Run: headless pygame with SDL's dummy video driver; simulated clock (each Clock.tick advances the game by its frame time, no real sleeping); random seed 0; keys injected as events and as key.get_pressed() state; no mouse input.
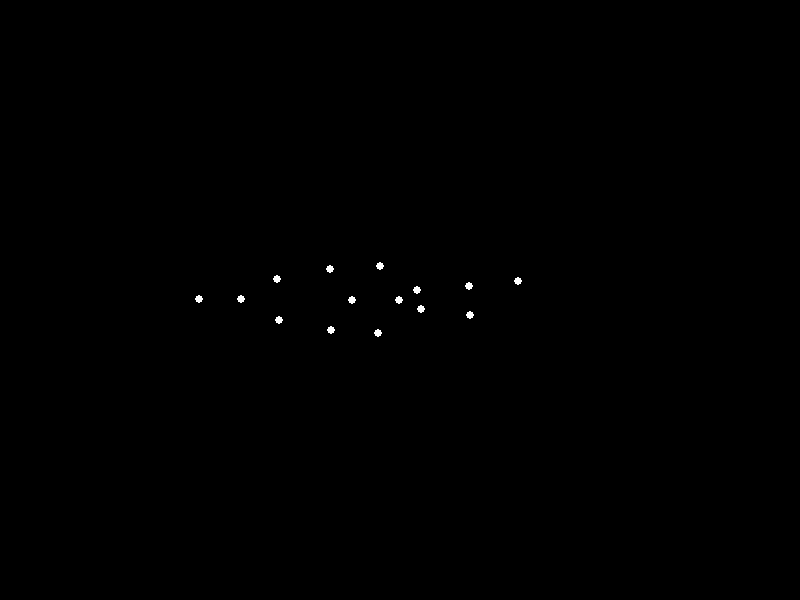
Frame 1 of 4 · flips 1–60 · no input
Frame 2 of 4 · flips 61–180 · tapped SPACE, RETURN · held RIGHT (→), D · screen unchanged from frame 1, image omitted
Frame 3 of 4 · flips 181–300 · held DOWN (↓), S · screen unchanged from frame 2, image omitted
Frame 4 of 4 · flips 301–420 · held LEFT (←), A, UP (↑), W · screen unchanged from frame 3, image omitted

The pygame program that drew these frames:


"""
This program displays a point‐light biological motion animation that shows the
silhouette of a sad woman with heavy weight lying down. The stimulus consists
of exactly 15 white “point‐lights” moving against a solid black background.
The movement is produced by smoothly modulating each point’s position over time,
giving a coherent, biomechanically plausible (though simple) impression of a
body “sinking” and shifting as if in a heavy, languid state.
"""

import sys
import math
import pygame
import time

# Initialize pygame
pygame.init()

# Screen dimensions
SCREEN_WIDTH = 800
SCREEN_HEIGHT = 600

# Colors
BLACK = (0, 0, 0)
WHITE = (255, 255, 255)

# Frame rate
FPS = 60
clock = pygame.time.Clock()

# Define a PointLight class to encapsulate a body marker with its base location,
# a phase offset, and an amplitude of movement.
class PointLight:
    def __init__(self, base_x, base_y, phase, amplitude):
        self.base_x = base_x
        self.base_y = base_y
        self.phase = phase
        self.amplitude = amplitude

    def position(self, t):
        # Each point oscillates vertically (simulate subtle breathing/sagging)
        # and horizontally (a slight lateral shift), with different phase.
        dx = self.amplitude * math.sin(t + self.phase)
        dy = self.amplitude * math.cos(t + self.phase)
        return self.base_x + dx, self.base_y + dy

# Create a list of exactly 15 point-lights representing key parts of the body.
# The coordinates are chosen so that the body is horizontal (i.e. lying down)
# and arranged from the head on the left to the foot on the right.
#
# The points approximate a skeleton:
#   0: Head center
#   1: Chin
#   2: Left shoulder
#   3: Right shoulder
#   4: Left elbow
#   5: Right elbow
#   6: Left wrist
#   7: Right wrist
#   8: Upper torso (sternum)
#   9: Mid-torso
#   10: Left hip
#   11: Right hip
#   12: Left knee
#   13: Right knee
#   14: Left ankle (foot)
# 
# These positions are “lying down” on a virtual horizontal line.
base_points = [
    (200, 300),  # 0 Head center
    (240, 300),  # 1 Chin
    (280, 280),  # 2 Left shoulder (slightly higher)
    (280, 320),  # 3 Right shoulder (slightly lower)
    (330, 270),  # 4 Left elbow (rising toward the hand)
    (330, 330),  # 5 Right elbow
    (380, 265),  # 6 Left wrist
    (380, 335),  # 7 Right wrist
    (350, 300),  # 8 Upper torso (center)
    (400, 300),  # 9 Mid-torso
    (420, 290),  # 10 Left hip (slightly up)
    (420, 310),  # 11 Right hip (slightly down)
    (470, 285),  # 12 Left knee
    (470, 315),  # 13 Right knee
    (520, 280)   # 14 Left ankle (foot)
]

# For biomechanically plausible and diverse slight movement,
# assign each point a phase and a small amplitude.
import random
random.seed(42) # For reproducibility

point_lights = []
for (x, y) in base_points:
    phase = random.uniform(0, 2*math.pi)
    amplitude = random.uniform(1.0, 3.0)  # small displacement amplitude
    point_lights.append(PointLight(x, y, phase, amplitude))

# Create the display window
screen = pygame.display.set_mode((SCREEN_WIDTH, SCREEN_HEIGHT))
pygame.display.set_caption("Point-Light Biological Motion Animation – Sad Woman Lying Down")

# Main loop
start_time = time.time()
running = True
while running:
    # Event Handling
    for event in pygame.event.get():
        if event.type == pygame.QUIT:
            running = False

    # Calculate time elapsed
    t = time.time() - start_time

    # Fill background with black
    screen.fill(BLACK)

    # Calculate new positions and draw each point as a small white circle.
    for point in point_lights:
        x, y = point.position(t)
        # Draw point as a circle with radius 4
        pygame.draw.circle(screen, WHITE, (int(x), int(y)), 4)
        
    # Optionally, for a more “sagging” heavy-weight feeling we can add a slight
    # global downward drift (oscillatory) on the mid-torso and hip points.
    # This is already partly simulated by each point's gentle oscillation.

    # Update the display
    pygame.display.flip()
    
    # Ensure the program maintains a rate of FPS frames per second.
    clock.tick(FPS)

pygame.quit()
sys.exit()
